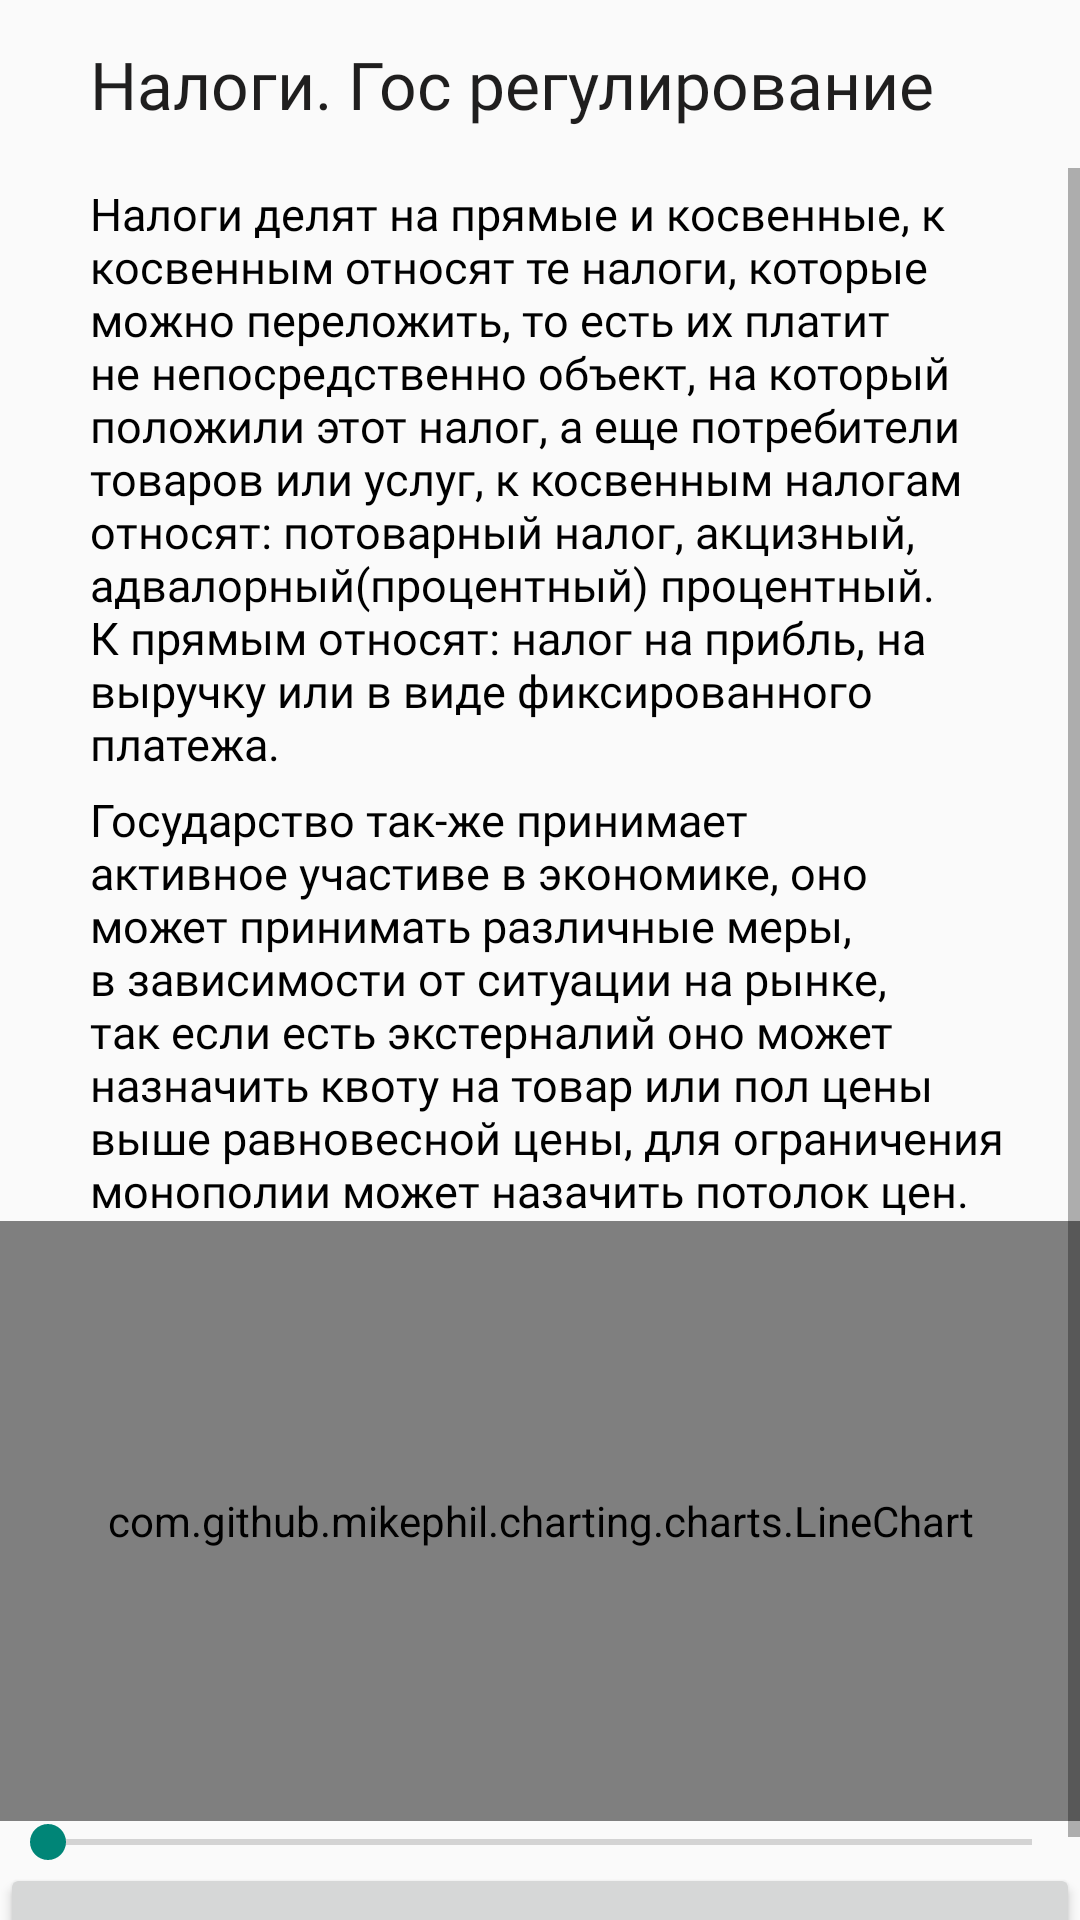

This screen was rendered from an Android layout file. Write that file and the resources it references.
<!-- AndroidManifest.xml: application theme AppTheme_formal -->
<!-- res/layout/activity_taxes.xml -->
<?xml version="1.0" encoding="utf-8"?>

<RelativeLayout xmlns:android="http://schemas.android.com/apk/res/android"
    xmlns:app="http://schemas.android.com/apk/res-auto"
    xmlns:tools="http://schemas.android.com/tools"
    android:layout_width="match_parent"
    android:layout_height="match_parent"
    android:background="?attr/backgroundcolor"
    tools:context=".activity_taxes">


    <androidx.appcompat.widget.Toolbar
        android:id="@+id/toolbar3"
        android:layout_width="match_parent"
        android:layout_height="wrap_content"
        android:minHeight="?attr/actionBarSize"
        android:theme="?attr/actionBarTheme">

        <TextView
            android:layout_width="match_parent"
            android:layout_height="wrap_content"
            android:layout_marginLeft="30dp"
            android:fontFamily="@font/my_font"
            android:text="Налоги. Гос регулирование"
            android:textAlignment="textStart"
            android:textColor="#1F1E1E"
            android:textSize="22sp"></TextView>

    </androidx.appcompat.widget.Toolbar>

    <ScrollView
        android:id="@+id/scrollView1"
        android:layout_width="match_parent"
        android:layout_height="match_parent"
        android:layout_below="@id/toolbar3"
        android:background="?attr/backgroundcolor"
        app:layout_constraintBottom_toBottomOf="parent"
        tools:context=".taxes">

        <LinearLayout
            android:layout_width="match_parent"
            android:layout_height="wrap_content"
            android:orientation="vertical">


            <TextView
                android:id="@+id/textView1"
                android:layout_width="match_parent"
                android:layout_height="wrap_content"
                android:layout_marginLeft="30dip"
                android:layout_marginTop="5dip"
                android:layout_marginRight="20dip"
                android:alpha="1"
                android:fontFamily="@font/discription_font"
                android:text="@string/types_of_taxes"
                android:textColor="#000000"
                android:textSize="15dp" />

            <TextView
                android:id="@+id/textView2"
                android:layout_width="match_parent"
                android:layout_height="wrap_content"
                android:layout_marginLeft="30dip"
                android:layout_marginTop="5dip"
                android:layout_marginRight="20dip"
                android:alpha="1"
                android:fontFamily="@font/discription_font"
                android:text="@string/about_government_politics"
                android:textColor="#000000"
                android:textSize="15dp" />


            <ImageView
                android:id="@+id/imageView1"
                android:layout_width="wrap_content"
                android:layout_height="wrap_content"
                android:paddingLeft="30dp"
                app:srcCompat="@drawable/per_q_tax2" />

            <ImageView
                android:id="@+id/imageView4"
                android:paddingLeft="30dp"
                android:layout_width="wrap_content"
                android:layout_height="wrap_content"
                app:srcCompat="@drawable/percent_taxes" />

            <com.github.mikephil.charting.charts.LineChart
                android:id="@+id/line_chart1"
                android:layout_width="match_parent"
                android:layout_height="200dip" />

            <SeekBar
                android:id="@+id/seekBar1"
                android:layout_width="match_parent"
                android:layout_height="14dp"
                android:max="100"
                android:min="0"/>

            <Button
                android:id="@+id/button1"
                android:layout_width="match_parent"
                android:layout_height="wrap_content"
                android:text="Проверить" />


        </LinearLayout>

    </ScrollView>

</RelativeLayout>
<!-- resources referenced by this layout -->
<resources>
  <!-- drawable per_q_tax2: png bitmap (drawable, 9464 bytes) -->
  <!-- drawable percent_taxes: png bitmap (drawable, 9295 bytes) -->
  <string name="about_government_politics">
          Государство так-же принимает активное участиве в экономике, оно может принимать различные
          меры, в зависимости от ситуации на рынке, так если есть экстерналий оно может назначить
          квоту на товар или пол цены выше равновесной цены, для ограничения монополии может назачить
          потолок цен.
      </string>
  <string name="types_of_taxes">
          Налоги делят на прямые и косвенные, к косвенным относят те налоги, которые можно
          переложить, то есть их платит не непосредственно объект, на который положили этот налог, а
          еще потребители товаров или услуг, к косвенным налогам относят: потоварный налог, акцизный,
          адвалорный(процентный) процентный. К прямым относят: налог на прибль, на выручку или в виде
          фиксированного платежа.
      </string>
  <style name="AppTheme_formal" parent="Theme.AppCompat.DayNight.NoActionBar">
          
          <item name="background">@drawable/roundbutton</item>
          <item name="actionOverflowButtonStyle">@style/CustomOverflowButton</item>
          <item name="android:popupMenuStyle">@style/CustomOverflowBack</item>
          <item name="windowNoTitle">true</item>
          <item name="android:windowFullscreen">true</item>
      </style>
  <!-- drawable roundbutton (drawable) -->
  <?xml version="1.0" encoding="utf-8"?>
  
  <shape xmlns:android="http://schemas.android.com/apk/res/android"
      android:shape="rectangle">
      <corners android:bottomRightRadius="4dp"
          android:bottomLeftRadius="4dp"
          android:topRightRadius="4dp"
          android:topLeftRadius="4dp"/>
      <gradient
          android:type="linear"
          android:angle="90"
          android:startColor="#FF6F00"
          android:endColor="#FFC107" />
  </shape>
  <style name="CustomOverflowButton" parent="@android:style/Widget.Holo.Light.ActionButton.Overflow">
          <item name="android:src">@drawable/ic_menu_black_24dp</item>
      </style>
  <style name="CustomOverflowBack" parent="@android:style/Widget.Holo.Light.ListPopupWindow">
          <item name="android:popupBackground">@color/colorPrimary</item>
      </style>
  <color name="colorPrimary">#FF9800</color>
</resources>
